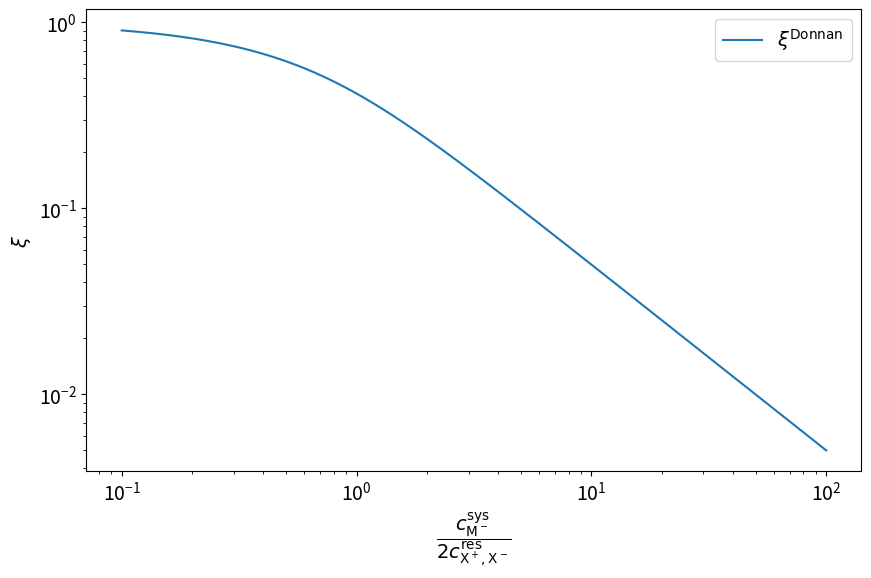

Reproduce this figure in Python. (Note: this script raises an exception after producing the figure.)
import matplotlib.pyplot as plt
import numpy as np
np.random.seed(42)
plt.rcParams.update({"font.size": 14})

ratios = np.logspace(-1, 2, 1000)
plt.figure(figsize=(10, 6))
plt.loglog(ratios, -ratios + np.sqrt(ratios**2 + 1), label=r"$\xi^{\mathrm{Donnan}}$")
plt.xlabel(r"$\dfrac{c_{\mathrm{M}^-}^{\mathrm{sys}}}{2c_{\mathrm{X}^+,\mathrm{X}^-}^{\mathrm{res}}}$")
plt.ylabel(r"$\xi$")
plt.legend()
plt.show()

import tqdm.auto as tqdm  # module for progress bar
import scipy.interpolate
import pint  # module for unit conversions

import espressomd
import espressomd.interactions
import espressomd.electrostatics
import espressomd.reaction_methods
import espressomd.polymer

espressomd.assert_features(["ELECTROSTATICS", "P3M", "WCA"])

##### Units
ureg = pint.UnitRegistry()
sigma = 0.355 * ureg.nm  # Sigma in SI units.
# This is corresponds to the half of the Bjerrum length in water (eps_r approx 80)  and room temperature (293 K)
T = 298.15 * ureg.K  # 25 degree celcius corresponds to approx room temperature
CREF_IN_MOL_PER_L = 1.0 * ureg.molar  #in mol/l

# Define the reduced units
ureg.define(f"reduced_length = {sigma}")
ureg.define(f"reduced_charge = 1* e")
ureg.define(f"reduced_energy = {T} * boltzmann_constant")

salt_concentration_si = np.array([0.003, 0.01, 0.03, 0.1, 0.3]) * ureg.molar
salt_concentration_sim = salt_concentration_si.to("molecules/reduced_length^3")
excess_chemical_potential_data = [
    -0.123732052028611, -0.218687259792629, -0.326207586236404,
    -0.510091568808112, -0.65152135
]
excess_chemical_potential_data_error = [
    0.00152160176511698, 0.00220162667953136, 0.0029299206854553,
    0.00422309102221265, 0.01195718
]
excess_chemical_potential_monovalent_pairs_in_bulk = scipy.interpolate.interp1d(
    salt_concentration_sim.magnitude, excess_chemical_potential_data)
fig = plt.figure(figsize=(10, 6))
plt.errorbar(salt_concentration_si.magnitude,
             excess_chemical_potential_data,
             yerr=excess_chemical_potential_data_error,
             linestyle="-",
             marker="o",
             markersize=5.,
             capsize=5.)
plt.xlabel(r"salt concentration $c_{\mathrm{salt}}$ (mol/l)")
plt.ylabel(r"excess chemical potential $\mu_{\mathrm{ex}}$ ($k_{\mathrm{B}}T$)")
plt.xscale("log")
plt.xlim((1e-3, 1.0))
plt.ylim((-0.8, 0));

##### Particle types and charges
types = {
    "Xplus": 1,  # Positive ions
    "Xminus": 2,  # Negative ions
    "Monomer": 3,  # Negative monomers
}

charges = {
    "Xplus": 1.0,
    "Xminus": -1.0,
    "Monomer": -1.0,
}
# Initialize concentrations
c_salt_res_sim = salt_concentration_sim[0]
c_monomer = 0.1 * ureg.molar
C_MONOMERS_SIM = c_monomer.to("molecules/reduced_length^3")

##### Number of monomers
N_CHAINS = 12
N_MONOMERS_PER_CHAIN = 5

##### System size
BOX_LENGTH = np.power(
    N_CHAINS * N_MONOMERS_PER_CHAIN / C_MONOMERS_SIM.magnitude, 1.0 / 3.0)

##### Initial number of salt ion pairs
n_salt = int(c_salt_res_sim.magnitude * BOX_LENGTH**3)

##### Weeks-Chandler-Andersen interaction
LJ_EPSILON = 1.0  # in reduced units, i.e. 1 sigma
LJ_SIGMA = 1.0  # in reduced units, i.e. 1 k_B T

##### Electrostatic interaction
L_BJERRUM = 2.0  # in reduced units, i.e. 2 sigma

##### Langevin-Thermostat
KT = 1.0  # in reduced units
GAMMA = 1.0  # in reduced units

##### Integrator parameters
DT = 0.01  # Integrator time step
SKIN = 0.4

warmup_loops = 50
number_of_loops_for_each_concentration = [
    1200, 900, 300, 150, 100
]  # larger values yield higher accuracy
steps_per_loop = 200
samples_per_loop = 25

##### Seeding
langevin_seed = 42
reaction_seed = 42

##### Create an instance of the system class
system = espressomd.System(box_l=[BOX_LENGTH] * 3)
system.time_step = DT
system.cell_system.skin = SKIN
print("Created system class")

#### Add the FENE interaction
fene = espressomd.interactions.FeneBond(k=30, d_r_max=1.5)
system.bonded_inter.add(fene)

#### Add the polymer chains
polymer_positions = espressomd.polymer.linear_polymer_positions(
    n_polymers=N_CHAINS,
    beads_per_chain=N_MONOMERS_PER_CHAIN,
    bond_length=0.9,
    seed=42)

for positions in polymer_positions:
    monomers = system.part.add(pos=positions,
                               type=[types["Monomer"]] * N_MONOMERS_PER_CHAIN,
                               q=[charges["Monomer"]] * N_MONOMERS_PER_CHAIN)
    previous_part = None
    for part in monomers:
        if not previous_part is None:
            part.add_bond((fene, previous_part))
        previous_part = part

##### Add the particles
N_plus = n_salt + N_CHAINS * N_MONOMERS_PER_CHAIN
system.part.add(type=[types["Xplus"]] * N_plus,
                pos=np.random.rand(N_plus, 3) * BOX_LENGTH,
                q=[charges["Xplus"]] * N_plus)
system.part.add(type=[types["Xminus"]] * n_salt,
                pos=np.random.rand(n_salt, 3) * BOX_LENGTH,
                q=[charges["Xminus"]] * n_salt)
print("Added particles")

##### Add non-bonded interactions for intra and inter polymer
system.non_bonded_inter[3, 3].wca.set_params(epsilon=LJ_EPSILON,
                                             sigma=LJ_SIGMA)
print("Added WCA interaction")

##### Minimize forces
system.integrator.set_steepest_descent(f_max=N_plus, gamma=10.0,
                                       max_displacement=LJ_SIGMA / 500.)
n_steps = system.integrator.run(steps_per_loop)
assert n_steps < steps_per_loop

print("Removed overlaps with steepest descent...")

##### Add thermostat and long-range solvers
system.thermostat.set_langevin(kT=KT, gamma=GAMMA, seed=langevin_seed)
system.integrator.set_vv()

# SOLUTION CELL
K_XX = c_salt_res_sim.magnitude**2 * np.exp(
    excess_chemical_potential_monovalent_pairs_in_bulk(
        c_salt_res_sim.magnitude))
RE = espressomd.reaction_methods.ReactionEnsemble(kT=KT,
                                                  exclusion_range=1.0,
                                                  seed=reaction_seed,
                                                  system=system)
RE.add_reaction(gamma=K_XX,
                reactant_types=[],
                reactant_coefficients=[],
                product_types=[types["Xplus"], types["Xminus"]],
                product_coefficients=[1, 1],
                default_charges={
                    types["Xplus"]: charges["Xplus"],
                    types["Xminus"]: charges["Xminus"]
                })
# Set the non-interacting type to the smallest allowed integer.
# This may speed up the simulation (see ESPResSo documentation section Reaction methods)
RE.set_non_interacting_type(type=len(types) + 1)

# SOLUTION CELL
def perform_sampling(salt_concentration, number_of_loops):
    K_XX = salt_concentration**2
    RE.change_reaction_constant(gamma=K_XX, reaction_id=0)
    for i in (pbar := tqdm.trange(warmup_loops)):
        pbar.set_description(f"warmup")
        system.integrator.run(steps_per_loop)
        RE.reaction(samples_per_loop)

    particle_numbers_positive = []
    particle_numbers_negative = []

    for i in (pbar := tqdm.trange(number_of_loops)):
        pbar.set_description(f"sampling")
        system.integrator.run(steps_per_loop)
        RE.reaction(samples_per_loop)

        particle_numbers_positive.append(
            system.number_of_particles(type=types["Xplus"]))
        particle_numbers_negative.append(
            system.number_of_particles(type=types["Xminus"]))
    partition_coefficient_positive = np.mean(np.asarray(particle_numbers_positive)) / (system.volume() * salt_concentration)
    partition_coefficient_negative  = np.mean(np.asarray(particle_numbers_negative)) / (system.volume() * salt_concentration)
    return partition_coefficient_positive, partition_coefficient_negative

partition_coefficients_positive_ideal_array = np.zeros_like(salt_concentration_sim)
partition_coefficients_negative_ideal_array = np.zeros_like(salt_concentration_sim)

for i, salt_concentration in enumerate(salt_concentration_sim.magnitude):
    print(f"Salt concentration {i+1}/{len(salt_concentration_sim)}")
    partition_coefficients_positive_ideal_array[i], partition_coefficients_negative_ideal_array[i] = perform_sampling(
            salt_concentration, number_of_loops_for_each_concentration[i])

def analytical_solution(ratio):
    return -ratio + np.sqrt(ratio**2 + 1)

universal_partition_coefficients_positive_ideal = \
           partition_coefficients_positive_ideal_array - c_monomer.magnitude / salt_concentration_si.magnitude
fig = plt.figure(figsize=(10, 6))
ratios = np.logspace(-1, 2, num=200)
plt.loglog(ratios, analytical_solution(ratios), color="black", label=r"$\xi^{\mathrm{Donnan}}$")
plt.loglog(c_monomer.magnitude / (2 * salt_concentration_si.magnitude), partition_coefficients_negative_ideal_array,
           marker="o", markersize=10, markeredgewidth=1.5, markeredgecolor="k", markerfacecolor="none",
           linestyle="none", label=r"$\xi_-$")
plt.loglog(c_monomer.magnitude / (2 * salt_concentration_si.magnitude), universal_partition_coefficients_positive_ideal,
           marker="o", markersize=4.5, markeredgewidth=0., markeredgecolor="k", markerfacecolor="k",
           linestyle="none", label=r"$\xi_+ - c_{\mathrm{M}^-}^{\mathrm{sys}}/c_{\mathrm{salt}}^{\mathrm{res}}$")
plt.xlabel(r"$\dfrac{c_{\mathrm{M}^-}^{\mathrm{sys}}}{2c_{\mathrm{salt}}^{\mathrm{res}}}$")
plt.ylabel(r"$\xi$")
plt.legend()
plt.show()

system.thermostat.turn_off()

##### Add non-bonded interactions
for i in types:
    for j in types:
        system.non_bonded_inter[types[i],
                                types[j]].wca.set_params(epsilon=LJ_EPSILON,
                                                         sigma=LJ_SIGMA)
print("Added WCA interaction")

##### Minimize forces
system.integrator.set_steepest_descent(f_max=N_plus, gamma=10.0,
                                       max_displacement=LJ_SIGMA / 500.)
n_steps = system.integrator.run(steps_per_loop)
assert n_steps < steps_per_loop

print("Removed overlaps with steepest descent...")

##### Add thermostat and long-range solvers
system.thermostat.set_langevin(kT=KT, gamma=GAMMA, seed=langevin_seed)
system.integrator.set_vv()

p3m_params = {"mesh": 20}
p3m = espressomd.electrostatics.P3M(prefactor=L_BJERRUM * KT, accuracy=2.5e-3, **p3m_params)
system.electrostatics.solver = p3m
system.integrator.run(steps_per_loop)

print("Added electrostatics")

# SOLUTION CELL
def perform_sampling(salt_concentration, number_of_loops):
    K_XX = salt_concentration**2 * np.exp(
        excess_chemical_potential_monovalent_pairs_in_bulk(salt_concentration)) * 1
    RE.change_reaction_constant(gamma=K_XX, reaction_id=0)
    for i in (pbar := tqdm.trange(warmup_loops)):
        pbar.set_description(f"warmup")
        system.integrator.run(steps_per_loop)
        RE.reaction(samples_per_loop)

    particle_numbers_positive = []
    particle_numbers_negative = []

    for i in (pbar := tqdm.trange(number_of_loops)):
        pbar.set_description(f"sampling")
        system.integrator.run(steps_per_loop)
        RE.reaction(samples_per_loop)

        particle_numbers_positive.append(
            system.number_of_particles(type=types["Xplus"]))
        particle_numbers_negative.append(
            system.number_of_particles(type=types["Xminus"]))
    partition_coefficient_positive = np.mean(np.asarray(particle_numbers_positive)) / (system.volume() * salt_concentration)
    partition_coefficient_negative  = np.mean(np.asarray(particle_numbers_negative)) / (system.volume() * salt_concentration)
    return partition_coefficient_positive, partition_coefficient_negative

partition_coefficients_positive_array = np.zeros_like(salt_concentration_sim)
partition_coefficients_negative_array = np.zeros_like(salt_concentration_sim)

for i, salt_concentration in enumerate(salt_concentration_sim.magnitude):
    print(f"Salt concentration {i+1}/{len(salt_concentration_sim)}")
    partition_coefficients_positive_array[i], partition_coefficients_negative_array[i] = perform_sampling(
            salt_concentration, number_of_loops_for_each_concentration[i])

universal_partition_coefficients_positive = \
           partition_coefficients_positive_array - c_monomer.magnitude / salt_concentration_si.magnitude
fig = plt.figure(figsize=(10, 6))
ratios = np.logspace(-1, 2, num=200)
plt.loglog(ratios, analytical_solution(ratios), color="black", label=r"$\xi^{\mathrm{Donnan}}$")
plt.loglog(c_monomer.magnitude / (2 * salt_concentration_si.magnitude), partition_coefficients_negative_array,
           marker="o", markersize=10, markeredgewidth=1.5, markeredgecolor="k", markerfacecolor="none",
           linestyle="none", label=r"$\xi_-$")
plt.loglog(c_monomer.magnitude / (2 * salt_concentration_si.magnitude), universal_partition_coefficients_positive,
           marker="o", markersize=4.5, markeredgewidth=0., markeredgecolor="k", markerfacecolor="k",
           linestyle="none", label=r"$\xi_+ - c_{\mathrm{M}^-}^{\mathrm{sys}}/c_{\mathrm{salt}}^{\mathrm{res}}$")
plt.xlabel(r"$\dfrac{c_{\mathrm{M}^-}^{\mathrm{sys}}}{2c_{\mathrm{salt}}^{\mathrm{res}}}$")
plt.ylabel(r"$\xi$")
plt.legend()
plt.show()
